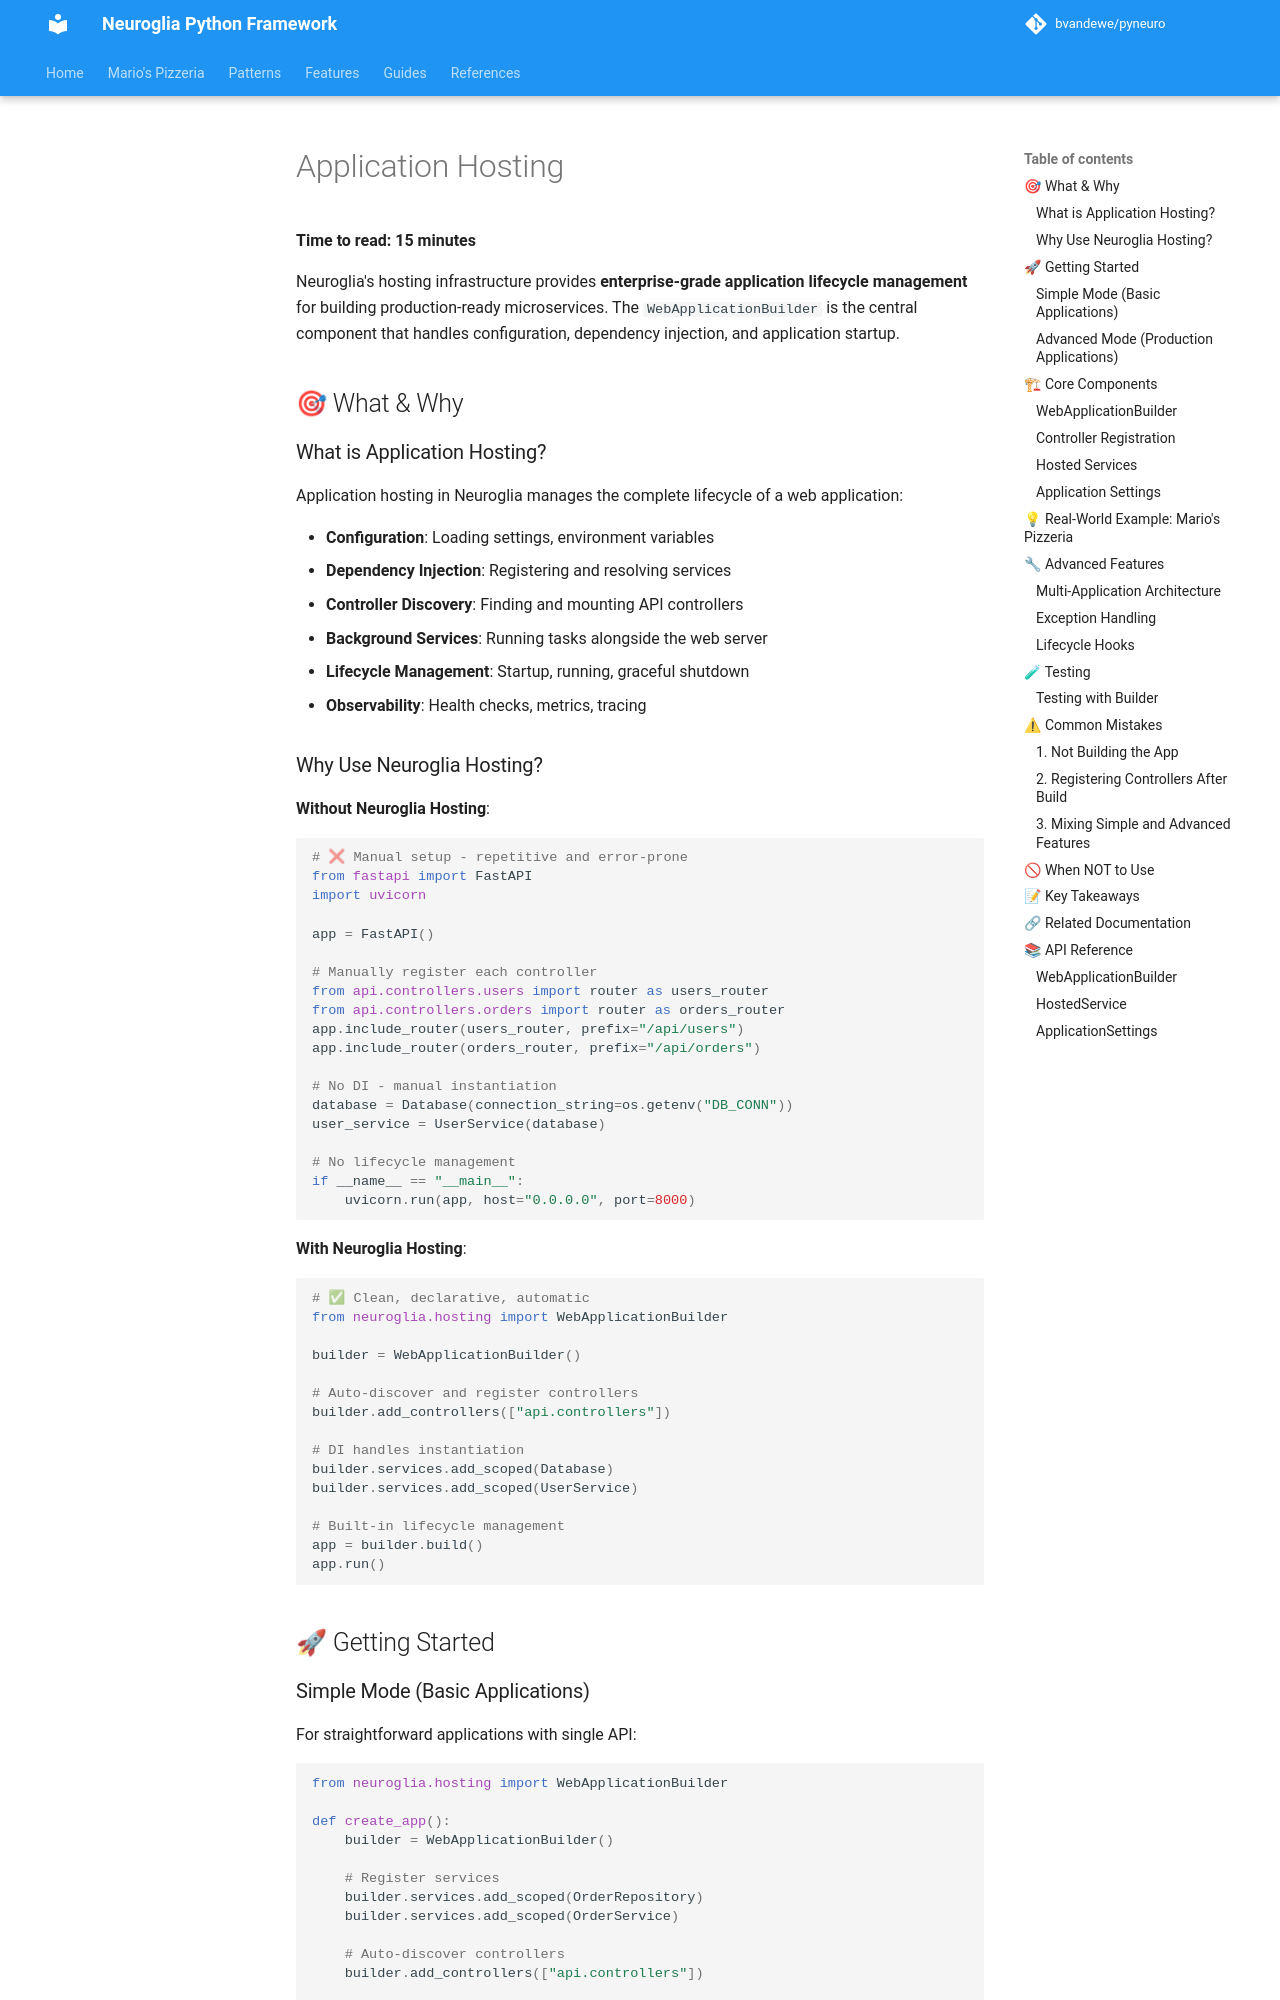

repository: bvandewe/pyneuro · page: features/hosting/index.html · generator: mkdocs

# Application Hosting

**Time to read: 15 minutes**

Neuroglia's hosting infrastructure provides **enterprise-grade application lifecycle management** for building production-ready microservices. The `WebApplicationBuilder` is the central component that handles configuration, dependency injection, and application startup.

## 🎯 What & Why

### What is Application Hosting?

Application hosting in Neuroglia manages the complete lifecycle of a web application:

- **Configuration**: Loading settings, environment variables
- **Dependency Injection**: Registering and resolving services
- **Controller Discovery**: Finding and mounting API controllers
- **Background Services**: Running tasks alongside the web server
- **Lifecycle Management**: Startup, running, graceful shutdown
- **Observability**: Health checks, metrics, tracing

### Why Use Neuroglia Hosting?

**Without Neuroglia Hosting**:

```python
# ❌ Manual setup - repetitive and error-prone
from fastapi import FastAPI
import uvicorn

app = FastAPI()

# Manually register each controller
from api.controllers.users import router as users_router
from api.controllers.orders import router as orders_router
app.include_router(users_router, prefix="/api/users")
app.include_router(orders_router, prefix="/api/orders")

# No DI - manual instantiation
database = Database(connection_string=os.getenv("DB_CONN"))
user_service = UserService(database)

# No lifecycle management
if __name__ == "__main__":
    uvicorn.run(app, host="0.0.0.0", port=8000)
```

**With Neuroglia Hosting**:

```python
# ✅ Clean, declarative, automatic
from neuroglia.hosting import WebApplicationBuilder

builder = WebApplicationBuilder()

# Auto-discover and register controllers
builder.add_controllers(["api.controllers"])

# DI handles instantiation
builder.services.add_scoped(Database)
builder.services.add_scoped(UserService)

# Built-in lifecycle management
app = builder.build()
app.run()
```

## 🚀 Getting Started
